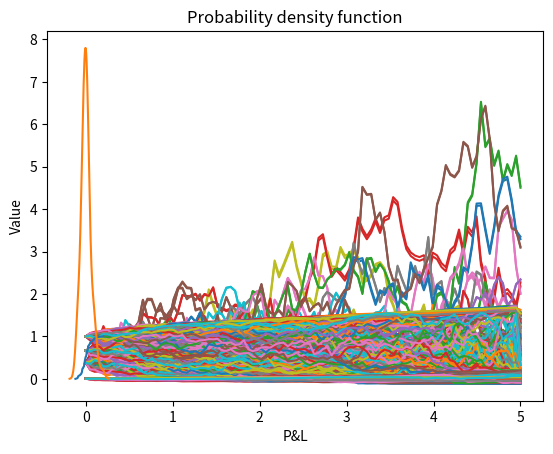

This chart was generated by the following Python code:
import os
file_name = os.path.basename('C:\CYTechStudent/DeltaHedging.ext')
import numpy as np
from scipy.stats import norm 
import matplotlib.pyplot as plt
import seaborn as sns
# =============================================================================
# Call function
# =============================================================================
def Call_BS(t,S,K,T,r,sigma):


    if t==T:
        return np.maximum(S-K,0)
    else: 
        d1=(np.log(S/K)+(r+0.5*sigma**2)*(T-t))/(sigma*np.sqrt(T-t))
        d2=(np.log(S/K)+(r-0.5*sigma**2)*(T-t))/(sigma*np.sqrt(T-t))
        return(S*norm.cdf(d1)-K*np.exp(-r*(T-t))*norm.cdf(d2))
    
# =============================================================================
# Delta function
# =============================================================================
def DeltaFunc(t,S,K,T,r,sigma):
    
    if t==T:
        return 1
    else:
        d1=(np.log(S/K)+(r+0.5*sigma**2)*(T-t))/(sigma*np.sqrt(T-t))
        return norm.cdf(d1)
# =============================================================================
#     Initializing arrays and parameters 
# =============================================================================
sigma=0.5
T=5
N=100
Nmc=100
S=np.zeros((N,Nmc))
A=np.zeros((N,Nmc))
dt=T/N
t=np.linspace(0,T,N)
r=0.05
K=1.5
B=np.zeros((N,Nmc))
P=np.zeros((N,Nmc))
Error=np.zeros((N,Nmc))
Pact=np.zeros((N,Nmc))
V=np.zeros((N,Nmc))
Error=np.zeros((N,Nmc))
# =============================================================================
# Initial portfolio A=Delta and B=Cash
# =============================================================================
for i in range(Nmc):
    S[0][i]=1
    B[0][i]=1
    A[0][i]=DeltaFunc(0,1,K,T,r,sigma)
    P[0][i]=A[0][i]*S[0][i]+B[0][i]
    V[0][i]=Call_BS(0,1,K,T,r,sigma)

# =============================================================================
# Counters for expectation and variance
# =============================================================================
Ct=0
Vr=0
# =============================================================================
# Hedging loop
# =============================================================================
for j in range(Nmc):
    for i in range(0,N-1):
        S[i+1][j]=S[i][j]*np.exp((r-0.5*sigma**2)*dt+sigma*np.sqrt(dt)*np.random.normal())


    for i in range(0,N-1):
        A[i+1][j]=DeltaFunc(t[i+1],S[i+1][j],K,T,r,sigma)
        B[i+1][j]=(A[i][j]-A[i+1][j])*S[i+1][j]+B[i][j]*(1+r*dt)
        P[i+1][j]=A[i+1][j]*S[i+1][j]+B[i+1][j]
        V[i+1][j] =Call_BS(t[i+1],S[i+1][j],K,T,r,sigma)   
        Pact[i+1][j]=P[i+1][j]-(P[0][j]-V[0][j])*np.exp(r*t[i+1])
        Error[i+1][j]=Pact[i+1][j]-V[i+1][j]
      
    Pact[0][j]=V[0][j]
    Ct=Ct + Pact[N-1][j]-V[N-1][j]
    Vr=Vr + (Pact[N-1][j]-V[N-1][j])**2
Esp=Ct/Nmc
EspCar=Vr/Nmc
Variance=EspCar-Esp**2
# =============================================================================
# Sorting the data to get the cdf
# =============================================================================
data=np.sort(Pact[N-1][:]-V[N-1][:])
y = np.arange(len(data)) / (len(data) - 1)

#plot CDF
plt.plot(t,Pact,t,V)
plt.xlabel("Time")
plt.ylabel("Value")
plt.title("Option and replicating portfolio")
plt.show()
plt.plot(t,A,t,B)
plt.xlabel("Time")
plt.ylabel("Quantities")
plt.title("Quantity of stock and quantity of cash")
plt.show()
plt.plot(t,Error)
plt.xlabel("Time")
plt.ylabel("P&L")
plt.title("P&L Error")
plt.show()
plt.plot(data, y)
plt.xlabel("P&L")
plt.ylabel("Value")
plt.title("Cumulative distribution function")
plt.show()
sns.distplot(data, hist=False)
plt.xlabel("P&L")
plt.ylabel("Value")
plt.title("Probability density function")
plt.show()